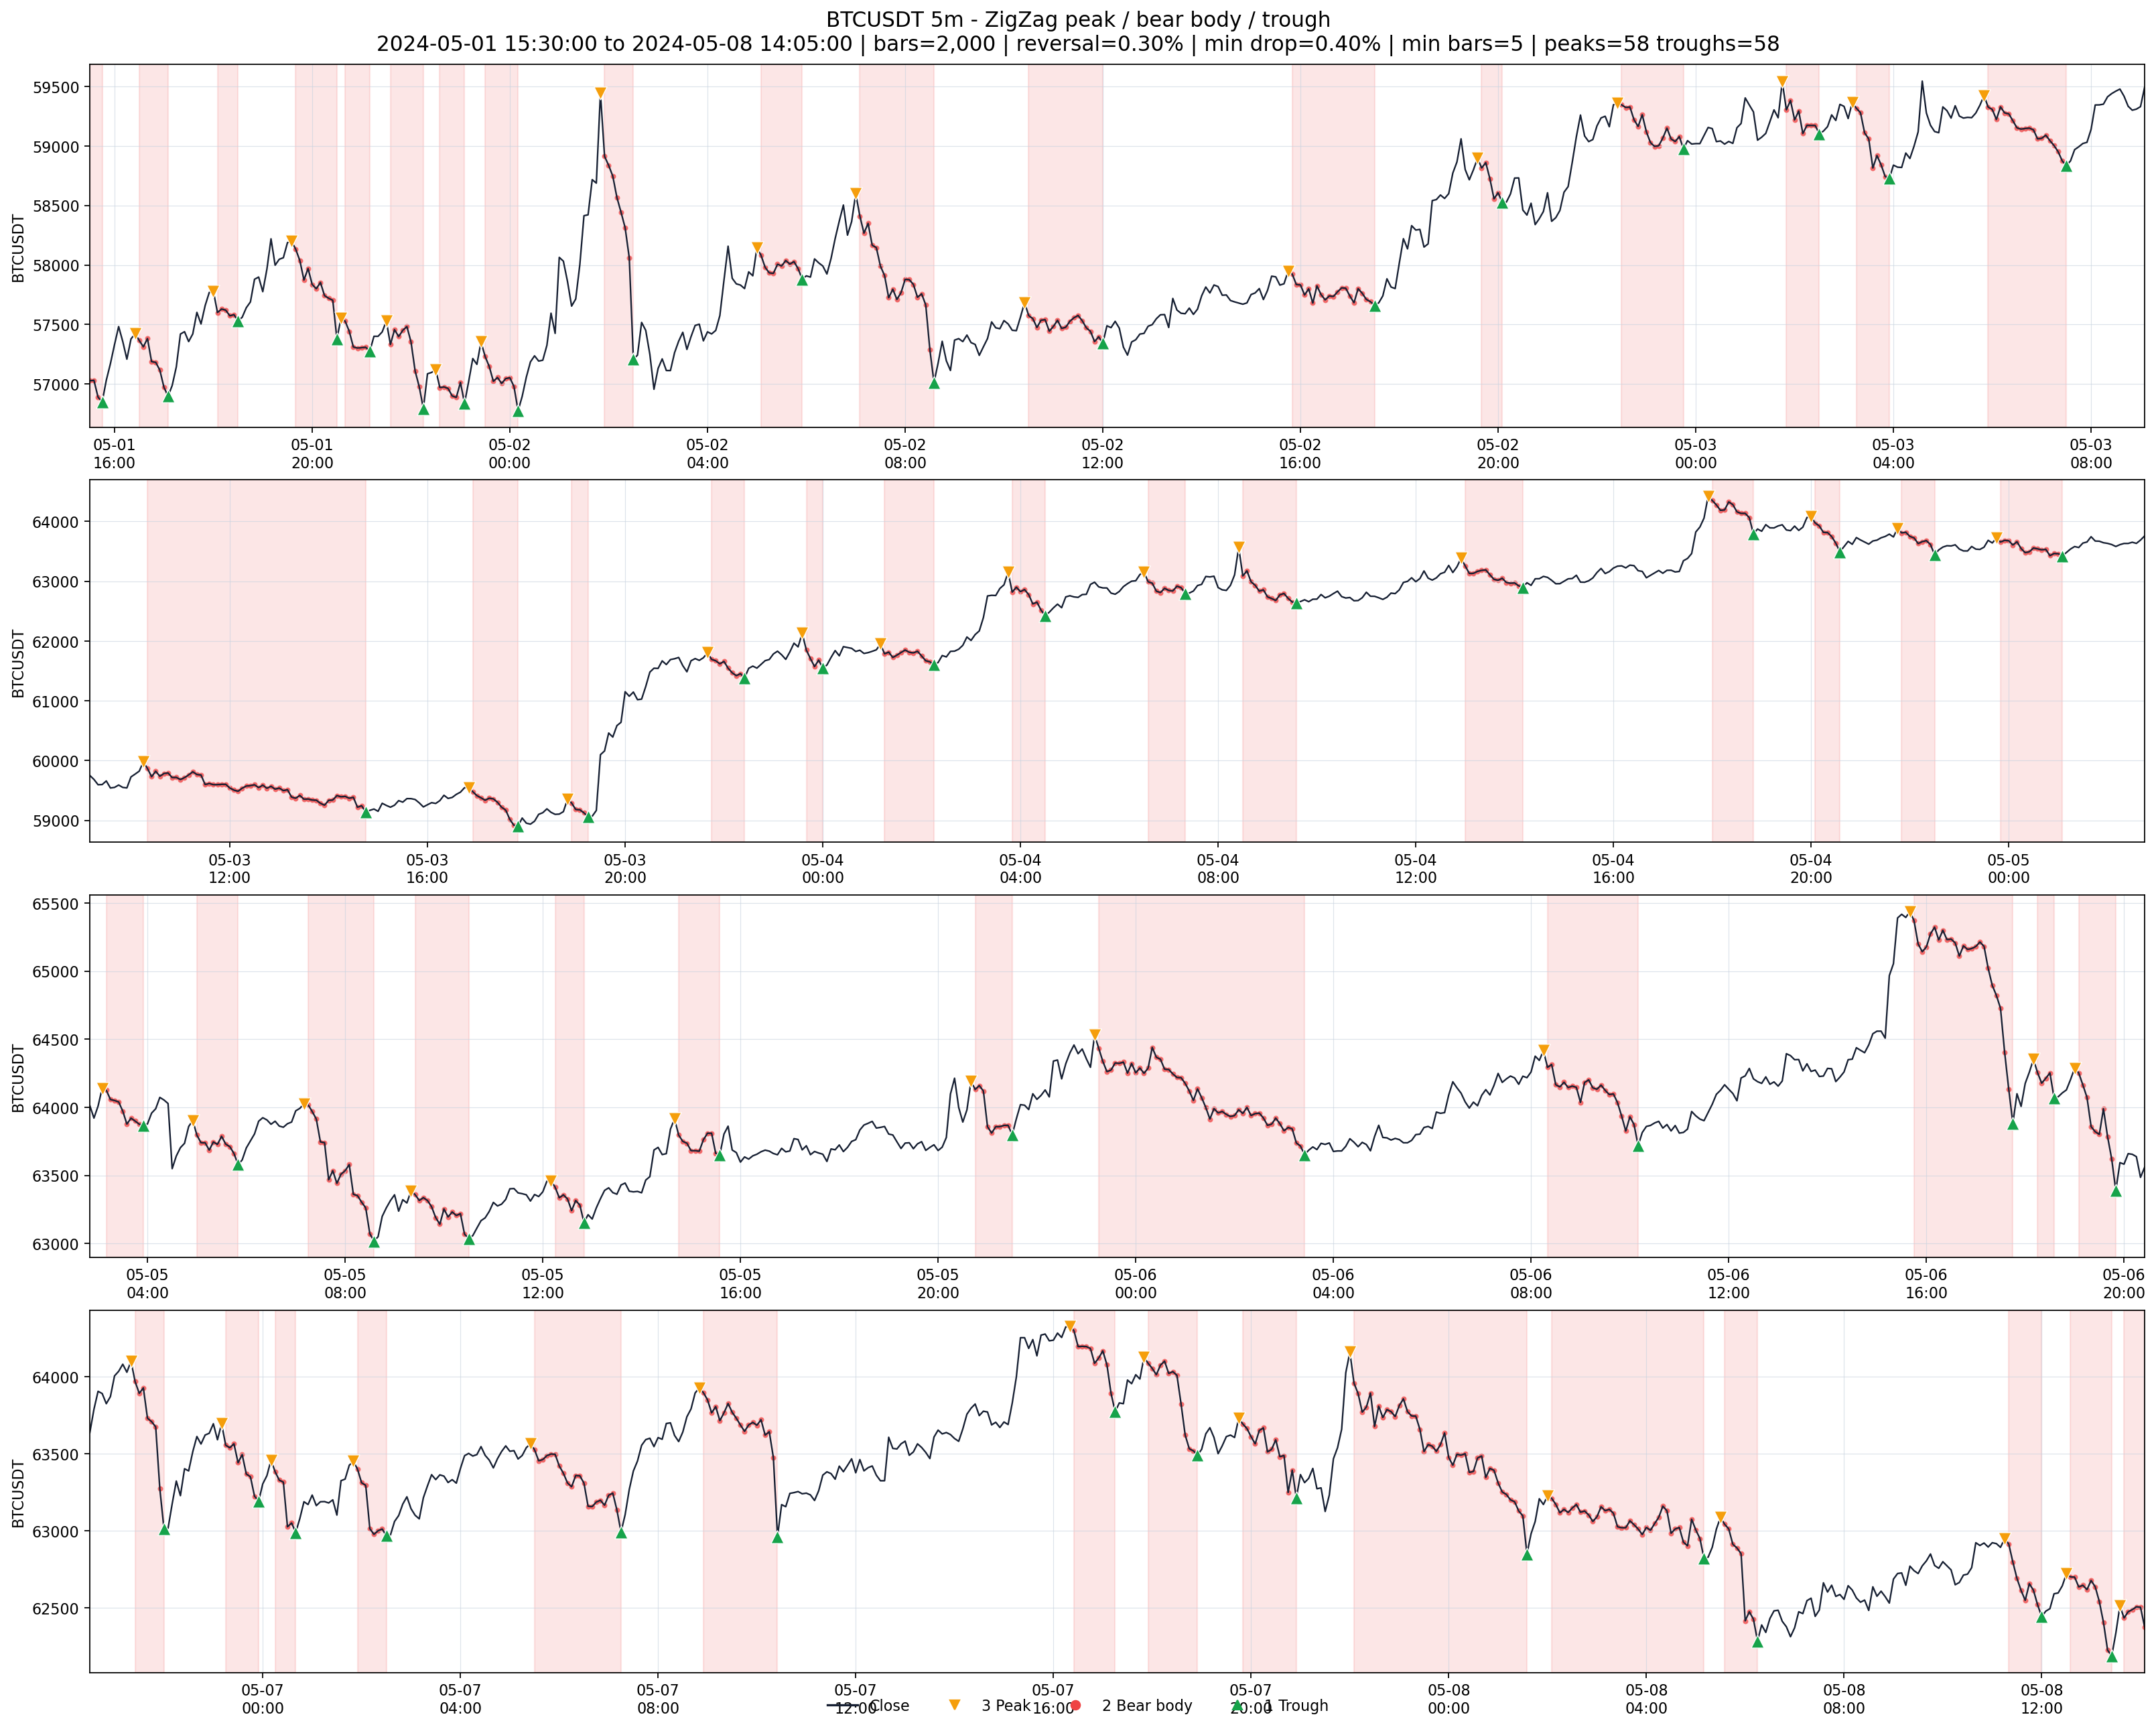

Data behind this chart, as committed beside it:
date, open, high, low, close, label, source_idx
2024-05-01 15:30:00, 57020, 57174, 56915, 57026, 2, 664431
2024-05-01 15:35:00, 57026, 57107, 57001, 57029, 2, 664432
2024-05-01 15:40:00, 57029, 57084, 56823, 56888, 2, 664433
2024-05-01 15:45:00, 56888, 56999, 56801, 56848, 1, 664434
2024-05-01 15:50:00, 56848, 57100, 56847, 57030, 0, 664435
2024-05-01 15:55:00, 57030, 57170, 57026, 57170, 0, 664436
2024-05-01 16:00:00, 57170, 57331, 57042, 57331, 0, 664437
2024-05-01 16:05:00, 57331, 57653, 57331, 57482, 0, 664438
2024-05-01 16:10:00, 57482, 57516, 57305, 57356, 0, 664439
2024-05-01 16:15:00, 57356, 57356, 57155, 57208, 0, 664440
2024-05-01 16:20:00, 57208, 57431, 57127, 57378, 0, 664441
2024-05-01 16:25:00, 57378, 57526, 57310, 57422, 3, 664442
2024-05-01 16:30:00, 57422, 57474, 57328, 57365, 2, 664443
2024-05-01 16:35:00, 57365, 57437, 57286, 57312, 2, 664444
2024-05-01 16:40:00, 57312, 57401, 57295, 57381, 2, 664445
2024-05-01 16:45:00, 57381, 57389, 57160, 57187, 2, 664446
2024-05-01 16:50:00, 57187, 57258, 57157, 57181, 2, 664447
2024-05-01 16:55:00, 57181, 57244, 57116, 57116, 2, 664448
2024-05-01 17:00:00, 57116, 57170, 56970, 56971, 2, 664449
2024-05-01 17:05:00, 56971, 56990, 56896, 56896, 1, 664450
2024-05-01 17:10:00, 56896, 57071, 56888, 56986, 0, 664451
2024-05-01 17:15:00, 56986, 57145, 56920, 57142, 0, 664452
2024-05-01 17:20:00, 57142, 57526, 57142, 57419, 0, 664453
2024-05-01 17:25:00, 57419, 57499, 57292, 57439, 0, 664454
2024-05-01 17:30:00, 57439, 57478, 57333, 57356, 0, 664455
2024-05-01 17:35:00, 57356, 57491, 57348, 57420, 0, 664456
2024-05-01 17:40:00, 57420, 57695, 57406, 57601, 0, 664457
2024-05-01 17:45:00, 57601, 57746, 57488, 57504, 0, 664458
2024-05-01 17:50:00, 57504, 57698, 57476, 57657, 0, 664459
2024-05-01 17:55:00, 57657, 57770, 57622, 57769, 0, 664460
2024-05-01 18:00:00, 57769, 57820, 57664, 57780, 3, 664461
2024-05-01 18:05:00, 57780, 57863, 57555, 57600, 2, 664462
2024-05-01 18:10:00, 57600, 57669, 57575, 57630, 2, 664463
2024-05-01 18:15:00, 57630, 57695, 57603, 57620, 2, 664464
2024-05-01 18:20:00, 57620, 57700, 57572, 57572, 2, 664465
2024-05-01 18:25:00, 57572, 57587, 57501, 57582, 2, 664466
2024-05-01 18:30:00, 57582, 57586, 57500, 57530, 1, 664467
2024-05-01 18:35:00, 57530, 57567, 57456, 57560, 0, 664468
2024-05-01 18:40:00, 57560, 57641, 57524, 57640, 0, 664469
2024-05-01 18:45:00, 57640, 57787, 57632, 57689, 0, 664470
2024-05-01 18:50:00, 57689, 57896, 57689, 57880, 0, 664471
2024-05-01 18:55:00, 57880, 57909, 57789, 57898, 0, 664472
2024-05-01 19:00:00, 57898, 57900, 57742, 57776, 0, 664473
2024-05-01 19:05:00, 57776, 57990, 57730, 57964, 0, 664474
2024-05-01 19:10:00, 57964, 58250, 57964, 58220, 0, 664475
2024-05-01 19:15:00, 58220, 58220, 57934, 57998, 0, 664476
2024-05-01 19:20:00, 57998, 58199, 57998, 58048, 0, 664477
2024-05-01 19:25:00, 58048, 58184, 58029, 58061, 0, 664478
2024-05-01 19:30:00, 58061, 58250, 58024, 58188, 0, 664479
2024-05-01 19:35:00, 58188, 58276, 58148, 58200, 3, 664480
2024-05-01 19:40:00, 58200, 58217, 58132, 58132, 2, 664481
2024-05-01 19:45:00, 58132, 58147, 58025, 58037, 2, 664482
2024-05-01 19:50:00, 58037, 58037, 57862, 57874, 2, 664483
2024-05-01 19:55:00, 57874, 58001, 57816, 57970, 2, 664484
2024-05-01 20:00:00, 57970, 57999, 57777, 57836, 2, 664485
2024-05-01 20:05:00, 57836, 57845, 57710, 57800, 2, 664486
2024-05-01 20:10:00, 57800, 57857, 57800, 57853, 2, 664487
2024-05-01 20:15:00, 57853, 57853, 57666, 57742, 2, 664488
2024-05-01 20:20:00, 57742, 57771, 57679, 57720, 2, 664489
2024-05-01 20:25:00, 57720, 57770, 57672, 57703, 2, 664490
... 1,940 more rows
